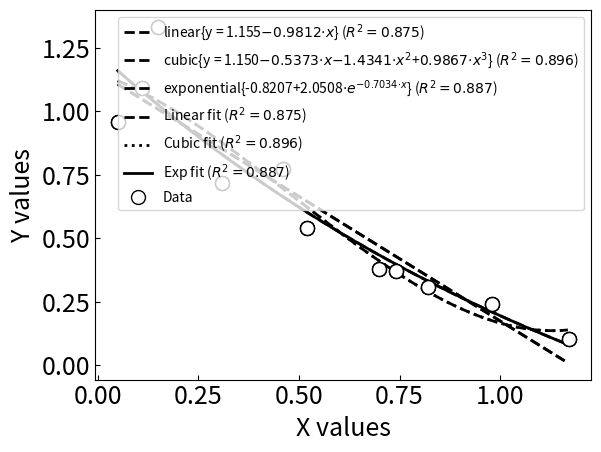

Here is the Python script that generated this plot:
import numpy as np
import matplotlib.pyplot as pyplot
import scipy as sp
import scipy.optimize as opt

from math import *
import math

class trendlineClass():
    def __init__(self, xdata, ydata):
        """
        The class should be constructed with some x and y data points to be fit
        :param xdata:
        :param ydata:
        """
        self.x=xdata
        self.y=ydata

    def RSquared(self, a, exp=False):
        '''
        To calculate the coefficient of determination (R**2) value for a set of x,y data and fitting function
        :param a:  the coefficients for the fitting function
        :param exp:  is it an exponential fit?
        :return: the R**2 value
        '''
        AvgY = np.mean(self.y)  # calculates the average value of y
        yHat = np.array(self.yFit(a, exp))  # calculates the y values at self.x points for the fitting function
        SSRes = np.sum((yHat-self.y)**2)
        SSTot = np.sum((self.y-AvgY)**2)
        RSq = 1-SSRes/SSTot
        return RSq

    def yFit(self, a, exp=False):
        return [self.Exp(x,a) if exp else self.Poly(x,a) for x in self.x]

    def Exp(self, xval, a):
        """
        Calculate the value of an exponential fit to the data (i.e., a[0]+a[1]*exp(a[2]*xval))
        :param xval: the x value where I want to evaluate the function
        :param a: the coefficients for the fit
        :return: the value of the function
        """
        y = a[0] + a[1]*exp(a[2]*xval)  # the exponential function to evaluate at xval with given coefficients a
        return y

    def SSE(self, fn):
        """
        Calculates the sum of squared errors (SSE) for a fitting function to the data stored in self.x and self.y
        :param fn: the function  (e.g., a+b*exp(c*x))
        :return:
        """
        iterable = (fn(x) for x in self.x)
        yhat = np.fromiter(iterable, float)  # the value of the fitting function at each value of self.x
        sse = np.sum((self.y-yhat)**2)
        return sse

    def Poly(self, xval, a):
        '''
        calculates the value for a polynomial given a value for x and the coefficients of the polynomial.
        :param a:  the list of coefficients from numpy polyfit
        :return:  value of the polynomial at xval
        '''
        y = np.poly1d(a)
        return y(xval)

    def LeastSquares(self, power):
        '''
        Calculates the coefficients for a polynomial of degree power to best
        fit a data set (x,y) using the least squares approach.
        :param x: the independent variable of the data set
        :param y: the value of the function evaluated at each value of x
        :param power: the degree of the polynomial
        :return: the array of coefficients from numpy.polyfit
        '''
        a = np.polyfit(self.x, self.y, power)
        return a

    def OptimizeFit(self):
        """
        I need to create an objective function for scipy.optimize.minimize to minimize.  In this case of fitting the
        data with an exponential equation, the objective function should be the sum of squared errors (SSE) for the
        exponential fit vs. the self.x,self.y data.
        :return: the coefficients for the exponential fit that minimizes the objective function
        """

        a0 = np.array([0, 0, 0])  # initial coefficient guess to send to minimize

        # minimize the SSE
        def obj(a):
            return self.SSE(lambda x: self.Exp(x,a))  # SSE calls Exp for every set of coefficients that minimize checks
        res = opt.minimize(obj, a0, method='Nelder-Mead')  # minimize the objective function, the SSE of Exp by varying a
        return res.x  # only return the array of coefficients out of the minimize report

    def GetEq(self, aa, exp=False):
        """
        This function creates an equation for either a polynomial fit or an exponential fit.
        :param aa: an array of coefficients.  I reverse the array if it is for a polynomial.
        :param exp: a boolean to indicate if I'm working with an exponential fit or not
        :return: a string equation, a TeX equation, and a label
        """
        a = np.flip(aa) if not exp else aa
        strEq = ""
        strTex = "y = "
        lbl = "const"
        if len(a) == 2: lbl = "linear"
        if len(a) == 3 and exp == False: lbl = "quadratic"
        if len(a) == 3 and exp == True: lbl = "exponential"
        if len(a) == 4: lbl = "cubic"

        if exp == False:  # HW10 addition: do this if not exp.  Also build TeX string for equation.

            for i in range(len(a)):
                if i==0:
                    strEq+="{:0.4f}".format(a[i])
                    strTex+="%s"%("{:0.3f}".format(a[i]))
                else:
                    if a[i]>=0.0:
                        strEq+="+"
                        strTex+="+"
                    if i>1:
                        strEq+="{:0.4f}*x^{:0d}".format(a[i],i)
                        strTex+="$%s{\cdot}x^%s$"%("{:0.4f}".format(a[i]),"{:0d}".format(i))
                    else:
                        strEq+="{:0.4f}*x".format(a[i])
                        strTex += "$%s{\cdot}x$" % ("{:0.4f}".format(a[i]))
        else:  # HW10 addition:  do this if exp = True
            # a+b*exp(c*x)
            strEq = "{:0.4f}".format(a[0])
            strEq += "+" if a[1] >= 0 else ""
            strEq += "{:0.4f}*exp({:0.4f}*x)".format(a[1], a[2])
            strTex = "{:0.4f}".format(a[0])+"+" if a[1] > 0 else ""
            strTex += r"%s${\cdot}e^{%s{\cdot}x}$" % ("{:0.4f}".format(a[1]), "{:0.4f}".format(a[2]))
        return strEq, strTex, lbl

    def GetPlotInfo(self, power=1, npoints=500, exp=False):
        """
        This function generates x,y data for plotting the fitting curve for poly or exponential fit.
        :param power: the power of a polynomial
        :param npoints: number of x,y points to generate
        :param exp: boolean True if exponential fit, False if polynomial fit.
        :return: xvalues array, yvalues array, R squared, string equation, TeX equation
        """
        Xmin = min(self.x)
        Xmax = max(self.x)
        Ymin = min(self.y)
        Ymax = max(self.y)
        dX = 1.0 * (Xmax - Xmin) / npoints

        if exp:  # HW10 addition
            a = self.OptimizeFit()
        else:
            a = self.LeastSquares(power)
        eq, TexEq, lbl = self.GetEq(a, exp=exp)

        xvals = []
        yvals = []
        for i in range(npoints):
            xvals.append(Xmin + i * dX)
            yvals.append(self.Exp(xvals[i], a) if exp else self.Poly(xvals[i], a))
        RSq = self.RSquared(a, exp)
        return xvals, yvals, RSq, eq, TexEq, lbl

    def PlotLeastSquares(self, power, axes=None, showpoints=True, npoints=500, exp=False):
        """
        This creates the plots for the polynomial or exponential fit
        :param power: power of the polynomial fit
        :param axes: matplotlib axes object
        :param showpoints: show the self.x, self.y data points (True)
        :param npoints: how many points to plot for the fit
        :param exp: is it an exponential fit? (True) default is poly (False)
        :return: xvals, yvals, RSq, eq, TexEq, lbl
        """
        QTPlotting = True
        if axes == None:
            axes=pyplot.subplot()
            QTPlotting=False

        xvals, yvals, RSq, eq, TexEq, lbl = self.GetPlotInfo(power=power,npoints=npoints, exp=exp)

        axes.plot(xvals,yvals,linestyle='dashed',color='black',linewidth='2',label=""+lbl+"{"+TexEq+"}"+r' ($R^2={:0.3f}$)'.format(RSq))
        if showpoints: axes.plot(self.x,self.y,linestyle='none',  marker='o', markerfacecolor='white', markeredgecolor='black', markersize=10)
        axes.grid(axis='both')
        axes.tick_params(labelsize=18,axis='both', direction='in', grid_linewidth=1, grid_linestyle='dashed', grid_alpha=0.5)
        # axes.set(xlabel='X values',ylabel='Y values')
        axes.set_ylabel('Y values', fontsize=18)  # HW10 addition
        axes.set_xlabel('X values', fontsize=18)  # HW10 addition
        axes.legend(fontsize=18,loc='upper right')  # HW10 addition

        title=""
        if QTPlotting==False: pyplot.show()
        return xvals, yvals, RSq, eq, TexEq, lbl

def main():
    x = np.array([0.05, 0.11, 0.15, 0.31, 0.46, 0.52, 0.70, 0.74, 0.82, 0.98, 1.17])
    y = np.array([0.956, 1.09, 1.332, 0.717, 0.771, 0.539, 0.378, 0.370, 0.306, 0.242, 0.104])

    LS = trendlineClass(x, y)

    linx, liny, RSqLin, lineq, linTexEq, linlbl = LS.PlotLeastSquares(1,showpoints=True, npoints=500)

    cubx, cuby, RSqCub, cubeq, cubTexEq, cublbl = LS.PlotLeastSquares(3,showpoints=True, npoints=500)

    expx, expy, RSqExp, expeq, expTexEq, explbl = LS.PlotLeastSquares(power=3, exp=True)

    pyplot.plot(linx,liny, linewidth=2, linestyle='dashed', color='black', label=r'Linear fit ($R^2={:0.3f}$)'.format(RSqLin))
    pyplot.plot(cubx,cuby, linewidth=2, linestyle='dotted', color='black', label='Cubic fit ($R^2={:0.3f}$)'.format(RSqCub))
    pyplot.plot(expx,expy, linewidth=2, linestyle='solid', color='black', label='Exp fit ($R^2={:0.3f}$)'.format(RSqExp))
    pyplot.plot(x, y, linestyle='none', marker='o', markersize=10, markerfacecolor='white', markeredgecolor='black', label='Data')
    pyplot.xlabel('X values')
    pyplot.ylabel('Y values')
    pyplot.legend()

    pyplot.grid(axis='both')
    pyplot.tick_params(axis='both',direction='in', grid_linewidth=1, grid_linestyle='dashed',grid_alpha=0.5)
    pyplot.show()
    x = np.array([[10, 20, 30], [40, 50, 60]])
    y = np.array([[100], [200]])
    print(np.append(x, y, axis=1))
    #Use proper titles, labels and legends

if __name__=="__main__":
    main()